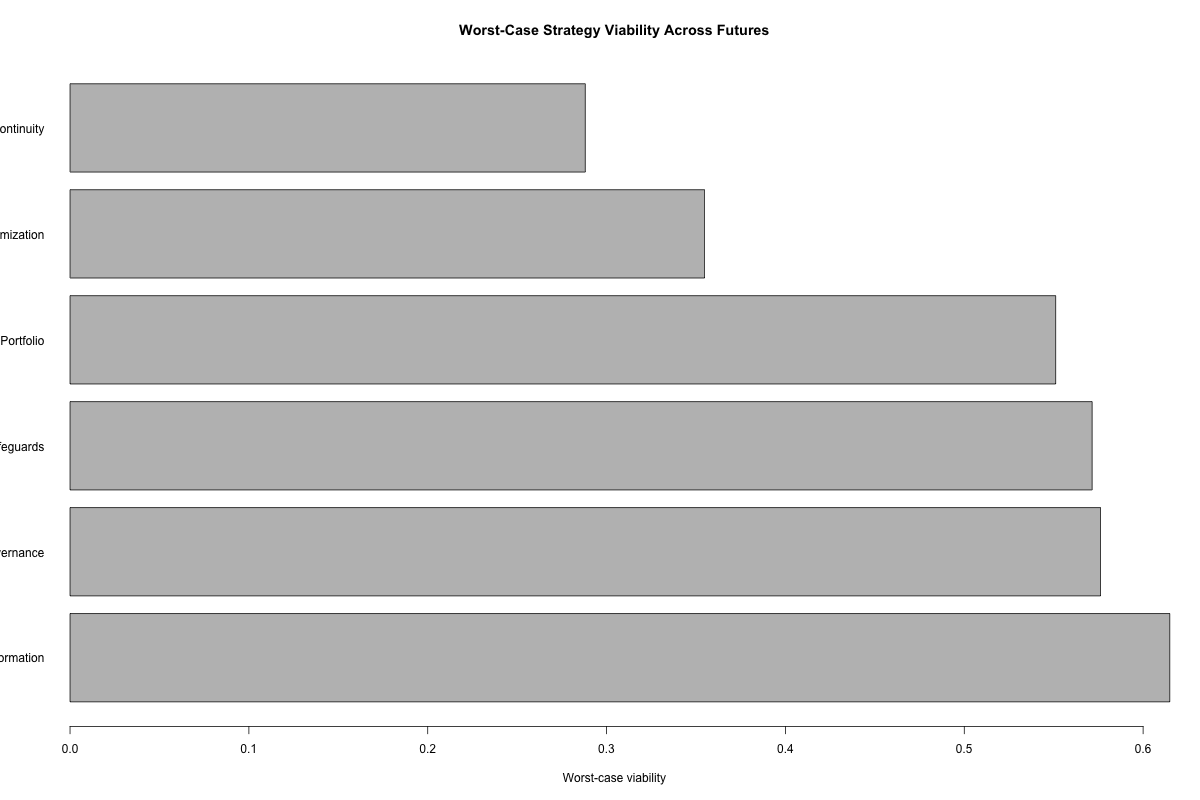

Values plotted in this chart, from the file beside it:
strategy_id, strategy_name, worst_case_viability, mean_viability, best_case_viability, viability_range, threshold_failures
T4, Justice-Centered Transformation, 0.6149, 0.6866, 0.7914, 0.1765, 0
T3, Adaptive Governance, 0.5762, 0.6479, 0.7527, 0.1765, 0
T6, Precautionary Public Safeguards, 0.5715, 0.6432, 0.7481, 0.1766, 0
T2, Robust Resilience Portfolio, 0.5511, 0.6228, 0.7277, 0.1766, 0
T1, Efficiency Optimization, 0.3548, 0.4267, 0.5322, 0.1774, 4
T5, Low-Cost Continuity, 0.2881, 0.36, 0.4656, 0.1775, 6
